Run: headless pygame with SDL's dummy video driver; simulated clock (each Clock.tick advances the game by its frame time, no real sleeping); random seed 0; keys injected as events and as key.get_pressed() state; no mouse input; restart key SPACE tapped at the start of phases 3 and 4.
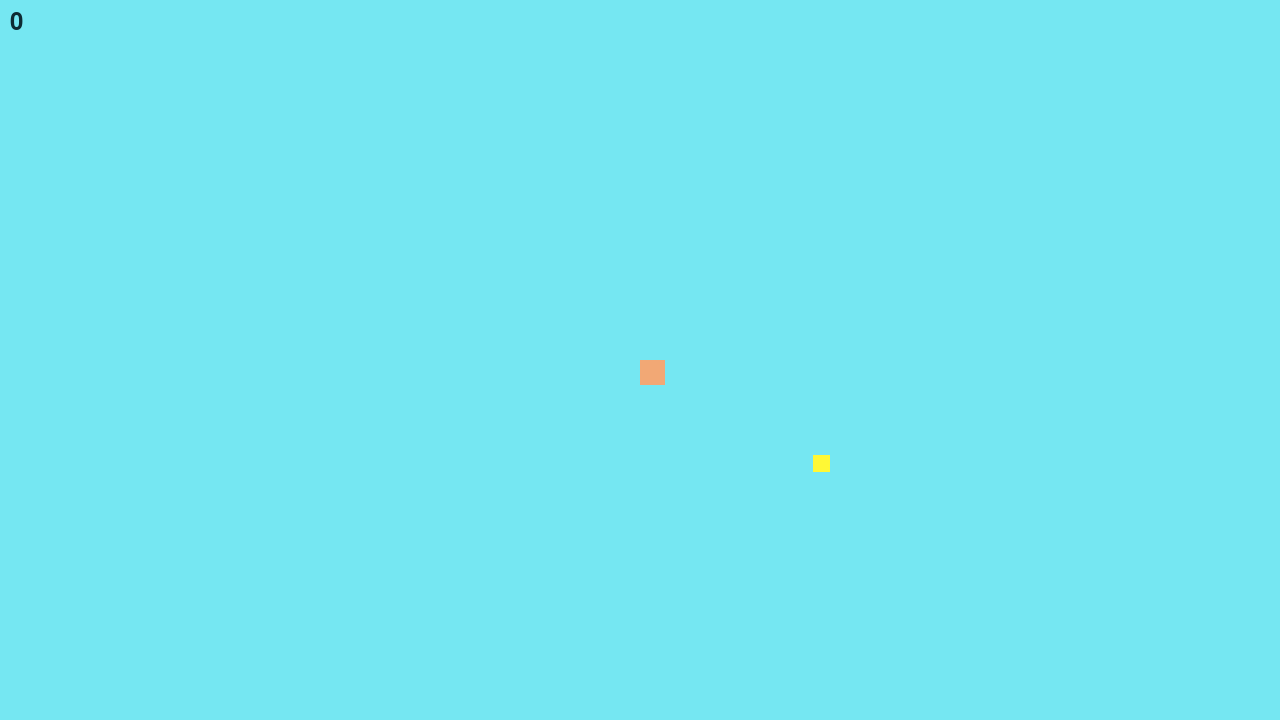
Frame 1 of 4 · flips 1–60 · no input
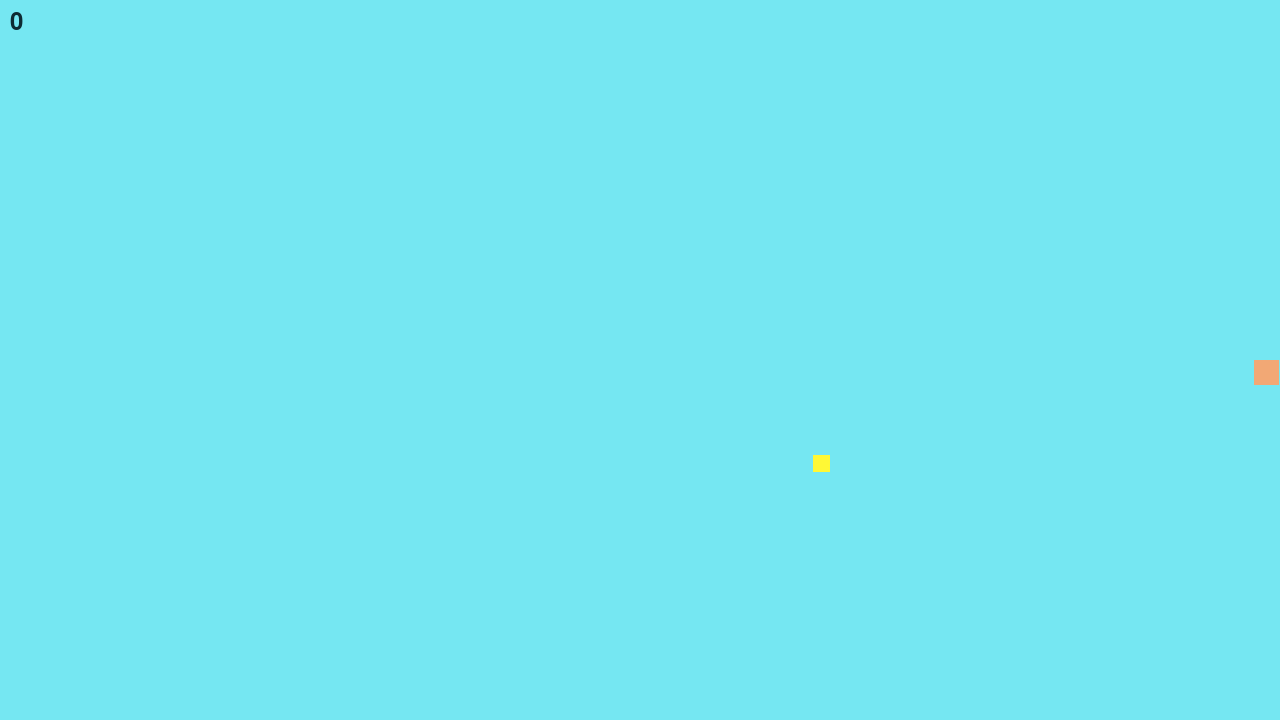
Frame 2 of 4 · flips 61–180 · tapped SPACE, RETURN · held RIGHT (→), D
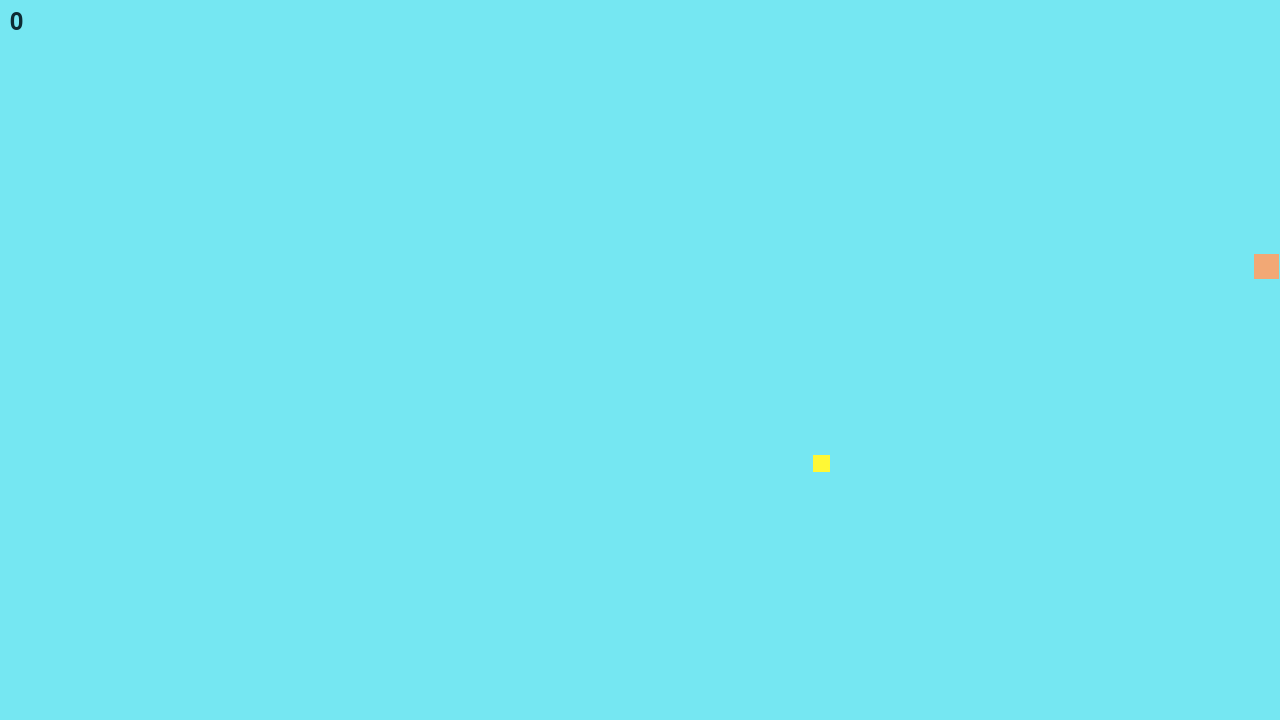
Frame 3 of 4 · flips 181–300 · tapped SPACE · held DOWN (↓), S
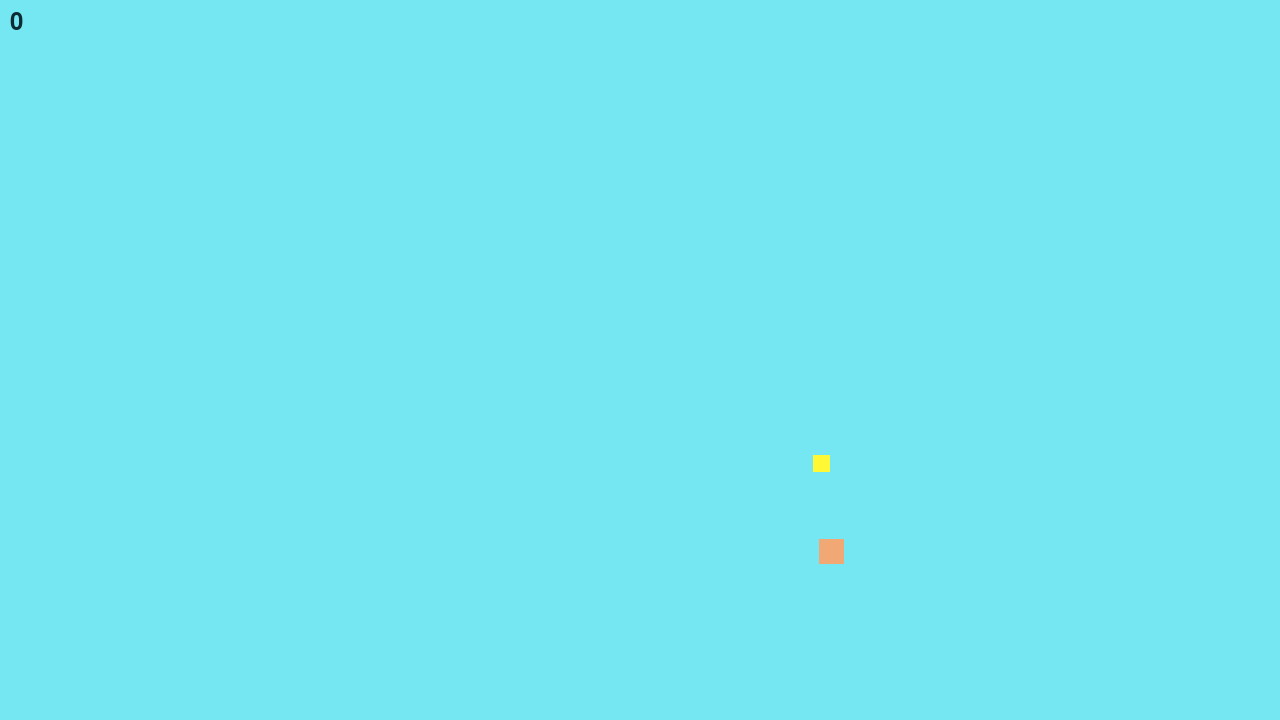
Frame 4 of 4 · flips 301–420 · tapped SPACE · held LEFT (←), A, UP (↑), W

The pygame program that drew these frames:

import pygame, random, math

# TODO sound


WIDTH, HEIGHT = 1280, 720
palette = {'bg': "#75E7F2",
           'player': "#F2A875",
           'enemy': "#F275A0",
           'star': "#FFF835",
           'text': "#0D2B33"
           }

running = True
game_over = False

pygame.init()
screen = pygame.display.set_mode((WIDTH,HEIGHT))
pygame.display.set_caption('Star Hunter')
clock = pygame.time.Clock()
dt = 0

speed = 1
speed_up = {5:1.1, 15:1.2, 30:1.3, 50:1.4, 100:1.5, 200:1.6, 300:1.7}
points = 0

# player data
player_pos = pygame.Vector2(WIDTH/2,HEIGHT/2)
player_speed = 320
player_size = 25

# enemies
active_enemies = []
enemies_size = 30
enemies_speed = 180

enemy_oscillate = pygame.Rect(0, HEIGHT*0.9, enemies_size *1.5,enemies_size)
enemy_chaser = pygame.Rect(WIDTH//2, HEIGHT +200, enemies_size, enemies_size * 1.3)
enemy_glider = pygame.Rect(WIDTH//2, -100, enemies_size, enemies_size)
target = pygame.Vector2(500, 500)
frames_passed = 0

# font
font = pygame.font.Font(None, 36)
game_over_font = pygame.font.Font(None, 76)
points_text_surf = font.render(str(points), True, palette['text'])
game_over_font_surf = game_over_font.render('GAME OVER', True, palette['text'])
game_over_rect = game_over_font_surf.get_rect(center=(WIDTH//2, HEIGHT//2))
game_over_font_surf2 = font.render('press SPACE to play again', True, palette['text'])
game_over_rect2 = game_over_font_surf2.get_rect(center=(WIDTH//2, HEIGHT * 0.6))



def lerp(a,b,t):
    return a + (b-a) * t

def oscillate(start, finish, time, speed = 1):
    t = 0.5 + 0.5 * math.sin(time * speed)
    return lerp(start, finish, t) 
    

def random_teleport(WIDTH,HEIGHT, size):
    return pygame.Vector2(random.randint(0 + size,WIDTH - size), random.randint(0 + size,HEIGHT - size))
# enemies and pickups
star_pos = random_teleport(WIDTH,HEIGHT, player_size)


def key_input(dt, player_pos, player_speed):
    keys = pygame.key.get_pressed()
    move = pygame.Vector2(0,0)
    if keys[pygame.K_w] or keys[pygame.K_UP]:
        move.y -= 1
    if keys[pygame.K_s] or keys[pygame.K_DOWN]:
        move.y += 1
    if keys[pygame.K_a] or keys[pygame.K_LEFT]:
        move.x -=1
    if keys[pygame.K_d] or keys[pygame.K_RIGHT]:
        move.x += 1

    if move.length() > 0:
        move = move.normalize()
        player_pos += move * player_speed * dt * speed

def edge_wrap(WIDTH, HEIGHT, player_pos):
    player_pos.x %= WIDTH
    player_pos.y %= HEIGHT
    
    # add peaking from the other side here 

while running:
    for event in pygame.event.get():
        if event.type == pygame.QUIT:
            running = False
        elif event.type == pygame.KEYDOWN:
            if event.key == pygame.K_ESCAPE:
                running = False
            
    screen.fill(palette['bg'])
    ### Update ###
    # player related update
    if not game_over:
        key_input(dt, player_pos, player_speed)
    edge_wrap(WIDTH, HEIGHT, player_pos)
    player_rec = pygame.Rect(player_pos.x, player_pos.y, player_size, player_size)
    

    # star related update
    star_rec = pygame.Rect(star_pos.x, star_pos.y, int(player_size * 0.7), int(player_size * 0.7))
    
    # speed up logic
    for i in speed_up:
        if points == i:
            speed = speed_up[i]
    
    # enemies update
    if points == 2 and len(active_enemies) == 0:
        active_enemies.append(enemy_oscillate)
    if points == 4 and len(active_enemies) == 1:
        active_enemies.append(enemy_chaser)
    if points == 10 and len(active_enemies) == 2:
        active_enemies.append(enemy_glider)
    
    if enemy_oscillate in active_enemies:
        enemy_oscillate.x = oscillate(0,WIDTH - enemies_size, pygame.time.get_ticks() / 1000, speed)
        
    if enemy_chaser in active_enemies:
        direction = player_pos - pygame.Vector2(enemy_chaser.center)
        if direction.length() > 0:
            direction = direction.normalize()
            step = enemies_speed * dt * speed
            enemy_chaser.x += direction.x * step
            enemy_chaser.y += direction.y * step
            
    if enemy_glider in active_enemies:
        overshoot = 1.4
        frames_passed += 1
        
        if frames_passed % 150 == 0:
            target.x = lerp(enemy_glider.x, player_pos.x, overshoot)
            target.y = lerp(enemy_glider.y, player_pos.y, overshoot)
        
        enemy_glider.x = lerp(enemy_glider.x, target.x, 0.05)
        enemy_glider.y = lerp(enemy_glider.y, target.y, 0.05)
            
    
    # collision
    if player_rec.colliderect(star_rec):
        points += 1
        star_pos = random_teleport(WIDTH,HEIGHT, player_size)
        points_text_surf = font.render(str(points), True, palette['text'])
    for enemy in active_enemies:
        if player_rec.colliderect(enemy):
            game_over = True
            break
            
    
    ### Draw ###
    pygame.draw.rect(screen, palette['star'], star_rec) # star
    pygame.draw.rect(screen, palette['player'], player_rec ) # player
    screen.blit(points_text_surf, (10, 10))
    
    # enemies
    for enemy in active_enemies:
        pygame.draw.rect(screen, palette['enemy'], enemy)

    
    # game over screen
    if game_over:
        screen.blit(game_over_font_surf, game_over_rect)
        screen.blit(game_over_font_surf2, game_over_rect2)
        keys = pygame.key.get_pressed()
        if keys[pygame.K_SPACE]:
            game_over = False
            active_enemies = []
            points = 0
            speed = 1
            points_text_surf = font.render(str(points), True, palette['text'])
            screen.blit(points_text_surf, (10, 10))
            
            
    pygame.display.flip()
    dt = clock.tick(60) / 1000
    
pygame.quit()
